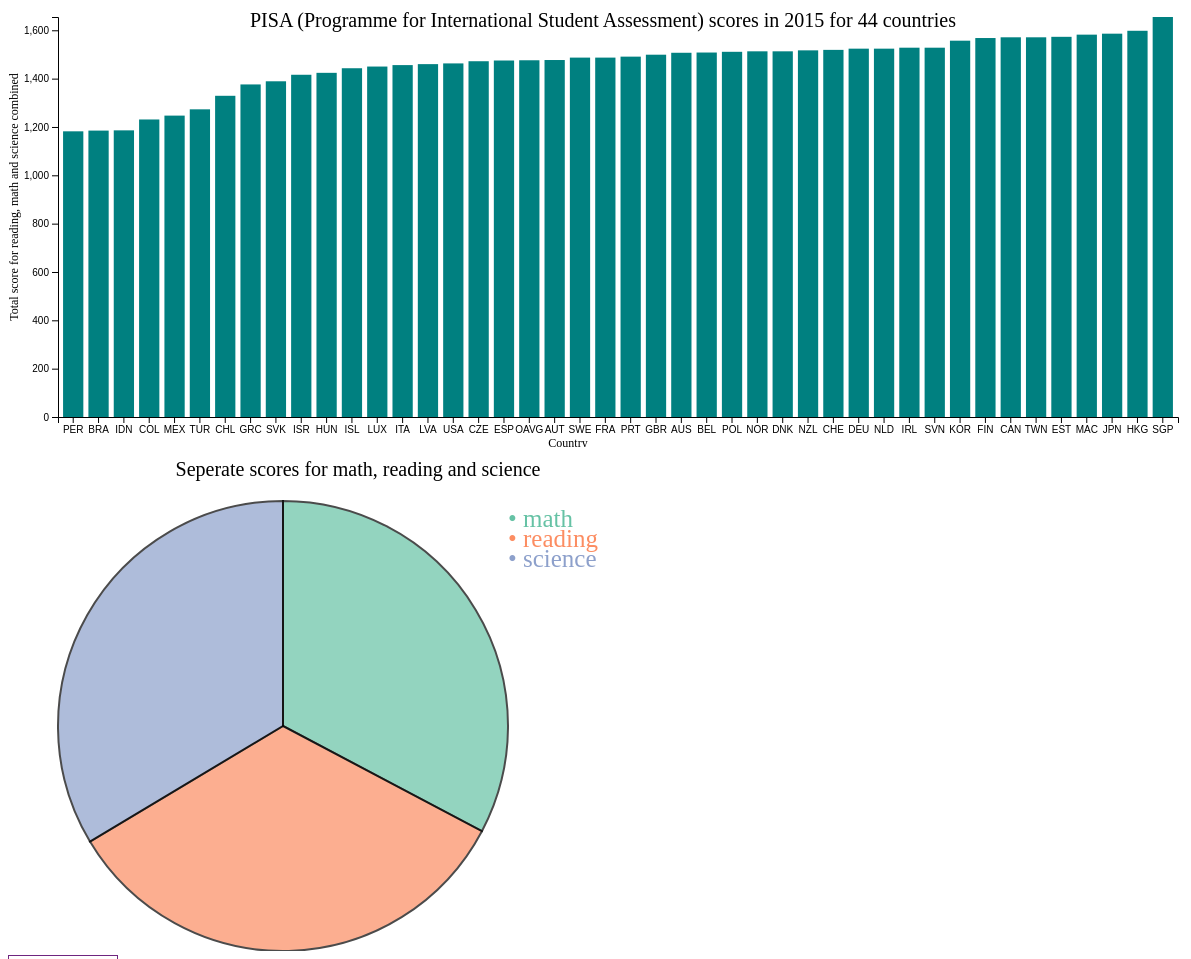
D3 v5 page, settled after 480 driven frames (8 s of simulated time); the page loaded 1 data file(s).


// ── linkedViews.js
/*
    Name: Charlotte Marks
    Student number: 10506942
    Purpose of file: Show two linked views about educational data
    Datasource : OECD
*/

window.onload = function() {

  // load in data before calling functions to draw charts
  d3.json("pisaData2.json").then(function(response) {
        var data = response;

        // draw barchart
        var barChart = draw_d3_barchart(data);

        // create the piechart framework
        var initialize = initialize_piechart(data[0]);

        // create fist piechart with acutal data
        var firstPieChart = update_piechart(data[0], initialize)

        // updates piechart after clicking on a bar of the barchart
        barChart.on("click", function(d){
          update_piechart(d, initialize)});

  // errorhandling
  }).catch(function(e){
      throw(e);
    });

};


function draw_d3_barchart(input_data){

  // setting the margins
  var margin = {top: 20, right: 20, bottom: 30, left: 50},
    width = 1260,
    height = 500,
    svgWidth = width - margin.left - margin.right,
    svgHeight = height - margin.top - margin.bottom,
    plotWidth = svgWidth - margin.left - margin.right,
    plotHeight = svgHeight - margin.top - margin.bottom;
    barPadding = 0.2


  // create svg element
  var svg = d3.select("#barchart1_area")
              .append("svg")
              .attr("width", svgWidth)
              .attr("height", svgHeight);

  // create g element for barchart to be created in
  var svgPlot = svg.append("g")
                    .attr("transform", "translate(" + margin.left + "," + margin.top + ")");

  // scaling functions
  var yScale = d3.scaleLinear()
                  .domain([0, d3.max(input_data, function(d) { return d["TOTAL_VALUE"]})])
                  .range([plotHeight, 0]);

  var xScale = d3.scaleBand()
                  .domain(input_data.map(function (d) { return d["LOCATION"]; }))
                  .range([0, svgWidth - margin.left - margin.right])
                  .padding(barPadding);

  // defining tooltip
  var tooltip = d3.select("body").append("div").attr("class", "toolTip");

  // creating barchart
  var bars = svgPlot.selectAll("rect")
                    .data(input_data)
                    .enter()
                    .append("rect");

  // drawing bars
  var bars = bars.attr("x", function(d) {
                    return xScale(d["LOCATION"]);})
                  .attr("y", function(d) {
                    return yScale(d["TOTAL_VALUE"]);})
                  .attr("width", function(d) {
                    return xScale.bandwidth();})
                  .attr("height", function(d) {
                    return (plotHeight - yScale(d["TOTAL_VALUE"]));})
                  .attr("fill", "teal")
                  .on("mousemove", function(d){
                    d3.select(this)
                    	.attr("fill", "red");
                      tooltip
                        .style("left", d3.event.pageX - 50 + "px")
                        .style("top", d3.event.pageY - 70 + "px")
                        .style("display", "inline-block")
                        .html(("Total score: " + d["TOTAL_VALUE"]));
                  })
            		  .on("mouseout", function(d){
                      tooltip.style("display", "none")
                      d3.select(this).attr("fill", "teal")
                    });


  // drawing x axis
  svgPlot.append("g")
          .attr("class", "x axis")
          .attr("transform", "translate(0," + (svgHeight - margin.left) + ")")
          .call(d3.axisBottom(xScale));

  // label x axis
  svg.append("text")
        .attr("transform", "translate(" + (plotWidth/2) + " ," + svgHeight + ")")
        .style("text-anchor", "middle")
        .style("font-size", "12px")
        .text("Country");


  // drawing y axis
  svgPlot.append("g")
            .attr("class", "y axis")
            .call(d3.axisLeft(yScale));

  // label y axis
  svg.append("text")
        .attr("text-anchor", "middle")
        .attr("transform", "translate("+ (10) +","+(plotHeight/2)+")rotate(-90)")
        .style("font-size", "12px")
        .text("Total score for reading, math and science combined");

  // draw title
  svg.append("text")
        .attr("transform", "translate(" + (svgWidth/2) + " ," + (svgHeight - plotHeight - margin.top) + ")")
        .attr("text-anchor", "middle")
        .style("font-size", "20px")
        .text("PISA (Programme for International Student Assessment) scores in 2015 for 44 countries");

  return bars;

};


function initialize_piechart(input_data) {

  // putting the datapoints in an array
  var data = {math: input_data["VALUE_MATH"], reading: input_data["VALUE_READ"], science: input_data["VALUE_SCIENCE"]};

  // setting margins, width,  height and radius
  var margin = {top: 50, right: 100, bottom: 0, left: 50},
    svgWidth = 600,
    svgHeight = 500,
    plotWidth = svgWidth - margin.left - margin.right,
    plotHeight = svgHeight - margin.top - margin.bottom,
    radius = Math.min(plotWidth, plotHeight) / 2;


 // creating svg element
  var svg = d3.select("#piechart_area")
              .append("svg")
              .attr("width", svgWidth)
              .attr("height", svgHeight);


  // tooltip
  var tooltip = d3.select("body").append("div").attr("class", "toolTip");


  // creating g element for the chart to be created in
  var g = svg.append("g")
                .attr("class", "g")
                .attr("transform", "translate(" + (margin.left + plotWidth/2) + "," + (margin.top + plotHeight/2) + ")");

  // draw title
  svg.append("text")
          .attr("class", "pieTitle")
          .attr("x", margin.left + svgWidth/2)
          .attr("y", margin.top/2)
          .style("text-anchor", "middle")
          .style("font-size", "20px")
          .text("Seperate scores for math, reading and science");

  // creating colorscale
  var color = d3.scaleOrdinal()
                    .domain(data)
                    .range(["#66c2a5", "#fc8d62", "#8da0cb"]);
                    //.range(d3.schemeSet2);

  return [color, radius, g, svg]
};

function update_piechart(input_data, initialize_return){
  var data = {math: input_data["VALUE_MATH"], reading: input_data["VALUE_READ"], science: input_data["VALUE_SCIENCE"]};

  var color = initialize_return[0];
  var radius = initialize_return[1];
  var g = initialize_return[2];
  var svg = initialize_return[3];

  // determining size of wedges
  var pie = d3.pie()
                .sort(null)
                .value(function(d) {return d.value; });
  var data_ready = pie(d3.entries(data));

  // shape helper to build arcs
  var arcGenerator = d3.arc()
                        .innerRadius(0)
                        .outerRadius(radius)

  // tooltip
  var tooltip = d3.select("body").append("div").attr("class", "toolTip");

  // creating the piechart
  var arcs = d3.selectAll(".g")
                .selectAll("path")
                .data(data_ready);

  var path = arcs.enter()
                    .append('path');

  var visualize = path
                  .merge(arcs)
                  .attr('d', arcGenerator)
                  .attr('fill', function(d){ return(color(d.data.key)) })
                  .attr("stroke", "black")
                  .style("stroke-width", "2px")
                  .style("opacity", 0.7)
                  .on("mouseover", function(d){
                    tooltip
                    .style("display", "inline-block")
                    .html("Score: " + d.data.value);})
                  .on("mousemove", function(d) {
                    tooltip
                    .style("left", d3.event.pageX - 40 + "px")
                    .style("top", d3.event.pageY - 40 + "px")
                  })
                  .on("mouseout", function() {
                    d3.selectAll(".toolTip").style("display", "none");});


  // drawing legend
  svg.append('g')
      .attr('class', 'legend')
      .attr("transform","translate(" + (500) + "," + (50) + ")")
      .selectAll('text')
      .data(data_ready)
      .enter()
      .append('text')
      .text(function(d) { return '• ' + d.data.key; })
      .attr('fill', function(d) { return color(d.data.key); })
      .attr('y', function(d, i) { return 20 * (i + 1); })
      .style("font-size", "25px").attr("alignment-baseline","middle");;

};


### data: pisaData2.json
[
 {
  "LOCATION": "PER",
  "SUBJECT": "TOT",
  "TIME": 2015,
  "VALUE_READ": 398.0,
  "VALUE_MATH": 387.0,
  "VALUE_SCIENCE": 397.0,
  "TOTAL_VALUE": 1182.0
 },
 {
  "LOCATION": "BRA",
  "SUBJECT": "TOT",
  "TIME": 2015,
  "VALUE_READ": 407.0,
  "VALUE_MATH": 377.0,
  "VALUE_SCIENCE": 401.0,
  "TOTAL_VALUE": 1185.0
 },
 {
  "LOCATION": "IDN",
  "SUBJECT": "TOT",
  "TIME": 2015,
  "VALUE_READ": 397.0,
  "VALUE_MATH": 386.0,
  "VALUE_SCIENCE": 403.0,
  "TOTAL_VALUE": 1186.0
 },
 {
  "LOCATION": "COL",
  "SUBJECT": "TOT",
  "TIME": 2015,
  "VALUE_READ": 425.0,
  "VALUE_MATH": 390.0,
  "VALUE_SCIENCE": 416.0,
  "TOTAL_VALUE": 1231.0
 },
 {
  "LOCATION": "MEX",
  "SUBJECT": "TOT",
  "TIME": 2015,
  "VALUE_READ": 423.0,
  "VALUE_MATH": 408.0,
  "VALUE_SCIENCE": 416.0,
  "TOTAL_VALUE": 1247.0
 },
 {
  "LOCATION": "TUR",
  "SUBJECT": "TOT",
  "TIME": 2015,
  "VALUE_READ": 428.0,
  "VALUE_MATH": 420.0,
  "VALUE_SCIENCE": 425.0,
  "TOTAL_VALUE": 1273.0
 },
 {
  "LOCATION": "CHL",
  "SUBJECT": "TOT",
  "TIME": 2015,
  "VALUE_READ": 459.0,
  "VALUE_MATH": 423.0,
  "VALUE_SCIENCE": 447.0,
  "TOTAL_VALUE": 1329.0
 },
 {
  "LOCATION": "GRC",
  "SUBJECT": "TOT",
  "TIME": 2015,
  "VALUE_READ": 467.0,
  "VALUE_MATH": 454.0,
  "VALUE_SCIENCE": 455.0,
  "TOTAL_VALUE": 1376.0
 },
 "... 36 more items"
]